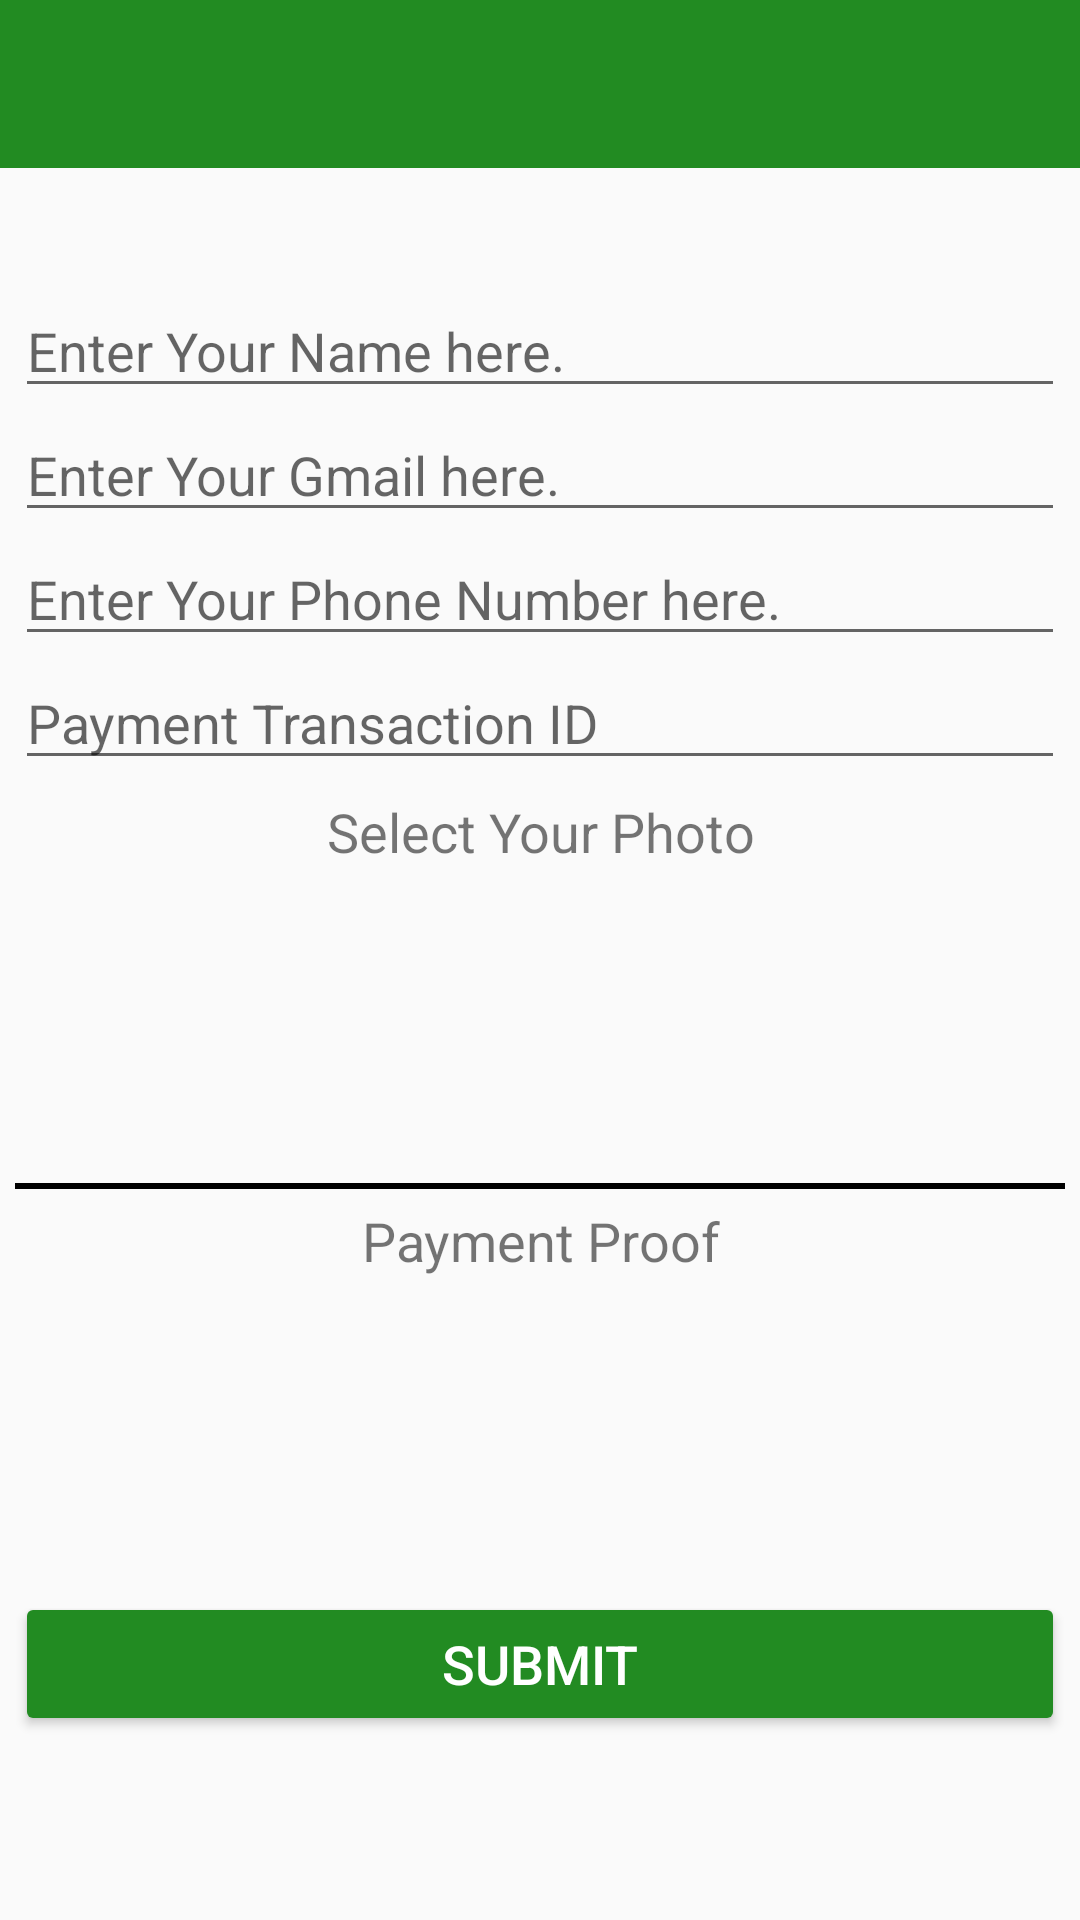

Here is an Android app screen rendered from its layout file. Give the layout XML and the strings, colors and styles it references.
<!-- AndroidManifest.xml: application theme AppTheme -->
<!-- res/layout/activity_course_reg.xml -->
<?xml version="1.0" encoding="utf-8"?>
<LinearLayout xmlns:android="http://schemas.android.com/apk/res/android"
    xmlns:tools="http://schemas.android.com/tools"
    android:layout_width="match_parent"
    android:layout_height="match_parent"
    android:orientation="vertical"
    tools:context=".Activity.CourseRegActivity">

    <include layout="@layout/lyt_toolbar" />

    <TextView
        android:id="@+id/instructionTV"
        android:gravity="center"
        android:textSize="25sp"
        android:textStyle="bold"
        android:layout_width="match_parent"
        android:layout_height="wrap_content"
        tools:ignore="HardcodedText" />

    <ScrollView
        android:layout_width="match_parent"
        android:layout_height="match_parent">

        <LinearLayout
            android:layout_width="match_parent"
            android:layout_height="wrap_content"
            android:layout_margin="5dp"
            android:orientation="vertical">

            <EditText
                android:id="@+id/nameET"
                android:layout_width="match_parent"
                android:layout_height="wrap_content"
                android:hint="Enter Your Name here."
                android:importantForAutofill="no"
                android:inputType="text"
                tools:ignore="HardcodedText" />

            <EditText
                android:id="@+id/emailET"
                android:layout_width="match_parent"
                android:layout_height="wrap_content"
                android:hint="Enter Your Gmail here."
                android:importantForAutofill="no"
                android:inputType="textEmailAddress"
                tools:ignore="HardcodedText" />

            <EditText
                android:id="@+id/phoneET"
                android:layout_width="match_parent"
                android:layout_height="wrap_content"
                android:hint="Enter Your Phone Number here."
                android:importantForAutofill="no"
                android:inputType="number|phone"
                tools:ignore="HardcodedText" />

            <EditText
                android:id="@+id/trxET"
                android:layout_width="match_parent"
                android:layout_height="wrap_content"
                android:hint="Payment Transaction ID"
                android:importantForAutofill="no"
                android:inputType="text"
                tools:ignore="HardcodedText" />

            <LinearLayout
                android:layout_width="match_parent"
                android:layout_height="wrap_content"
                android:orientation="vertical"
                android:padding="5dp"
                tools:ignore="UseCompoundDrawables">

                <TextView
                    android:layout_width="match_parent"
                    android:layout_height="wrap_content"
                    android:gravity="center"
                    android:text="Select Your Photo"
                    android:textSize="18sp"
                    tools:ignore="HardcodedText" />

                <ImageView
                    android:id="@+id/photoIV"
                    android:layout_gravity="center"
                    android:layout_width="100dp"
                    android:layout_height="100dp"
                    android:contentDescription="@string/app_name"
                    android:src="@drawable/ic_upload" />

            </LinearLayout>

            <View
                android:background="@color/black"
                android:layout_width="match_parent"
                android:layout_height="2dp"/>

            <LinearLayout
                android:layout_width="match_parent"
                android:layout_height="wrap_content"
                android:orientation="vertical"
                android:padding="5dp"
                tools:ignore="UseCompoundDrawables">

                <TextView
                    android:layout_width="match_parent"
                    android:layout_height="wrap_content"
                    android:gravity="center"
                    android:text="Payment Proof"
                    android:textSize="18sp"
                    tools:ignore="HardcodedText" />

                <ImageView
                    android:id="@+id/proofIV"
                    android:layout_gravity="center"
                    android:layout_width="100dp"
                    android:layout_height="100dp"
                    android:contentDescription="@string/app_name"
                    android:src="@drawable/ic_upload" />

            </LinearLayout>

            <Button
                android:backgroundTint="@color/primary_color"
                android:id="@+id/submitBtn"
                android:text="Submit"
                android:textSize="18sp"
                android:textColor="@color/white"
                android:layout_width="match_parent"
                android:layout_height="wrap_content"
                tools:ignore="HardcodedText"
                android:layout_marginBottom="10dp"/>

        </LinearLayout>

    </ScrollView>

</LinearLayout>
<!-- res/layout/lyt_toolbar.xml (included above) -->
<?xml version="1.0" encoding="utf-8"?>
<androidx.appcompat.widget.Toolbar
    xmlns:android="http://schemas.android.com/apk/res/android"
    xmlns:app="http://schemas.android.com/apk/res-auto"
    xmlns:local="http://schemas.android.com/tools"
    android:id="@+id/toolbar"
    android:layout_width="match_parent"
    android:layout_height="wrap_content"
    android:background="@color/primary_color"
    app:contentInsetStartWithNavigation="0dp"
    app:theme="@style/ThemeOverlay.AppCompat.Dark.ActionBar"
    app:titleTextColor="@color/white"
    local:popupTheme="@style/ThemeOverlay.AppCompat.Light"/>
<!-- resources referenced by this layout -->
<resources>
  <color name="black">#FF000000</color>
  <color name="primary_color">#228B22</color>
  <color name="white">#FFFFFFFF</color>
  <string name="app_name">JOBappBD</string>
  
      // private static final String APP_WEB_URL = "https://governmentjobnews.com.bd";
      // private static final String FREE_APP_WEB_URL =
      "https://www.0.discoverapp.com/https/governmentjobnews.com.bd/";
  <style name="AppTheme" parent="Theme.AppCompat.Light.NoActionBar">
          <item name="colorPrimary">@color/primary_color</item>
          <item name="colorPrimaryDark">@color/primary_color</item>
          <item name="colorAccent">@color/primary_color</item>
          <item name="android:statusBarColor">@color/primary_color</item>
      </style>
</resources>
